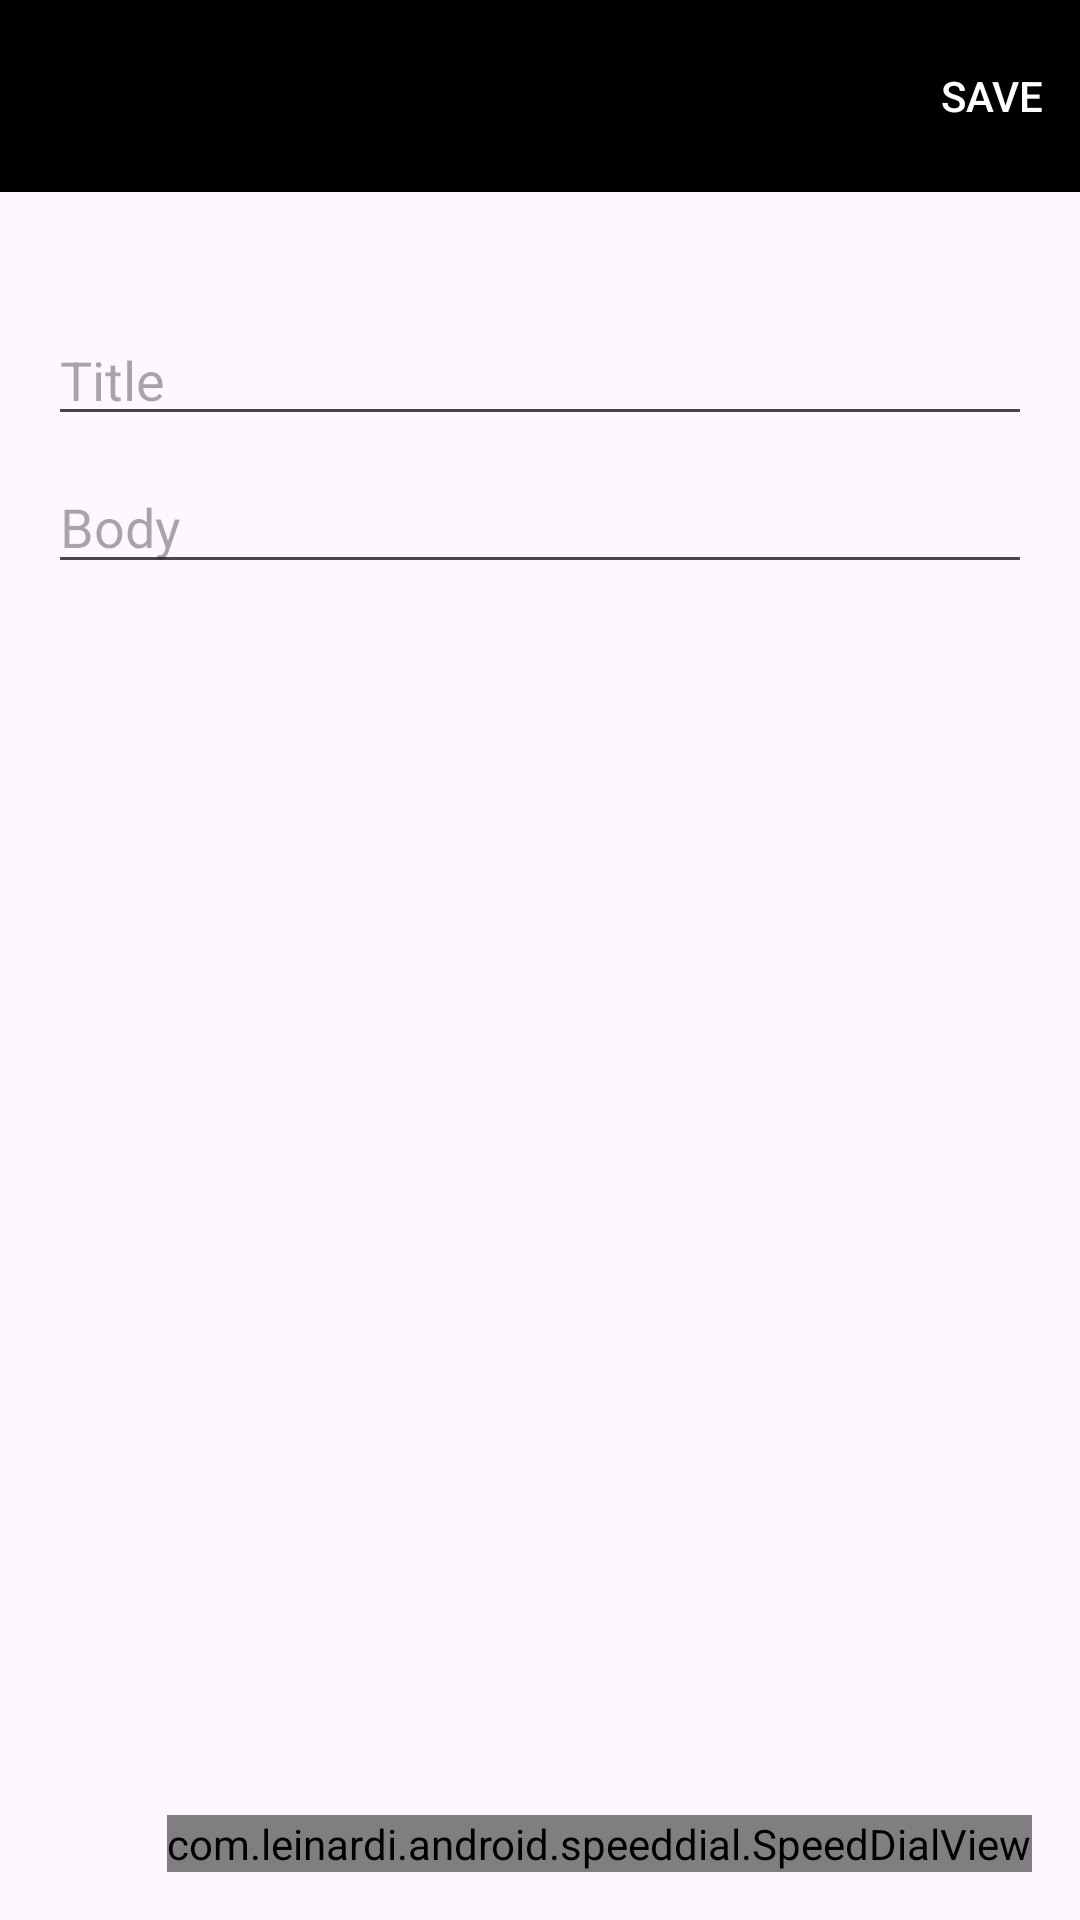

Produce the Android XML layout that renders to this screen, including the resource entries it uses.
<!-- AndroidManifest.xml: application theme Theme.Notes -->
<!-- res/layout/activity_make_note.xml -->
<?xml version="1.0" encoding="utf-8"?>
<androidx.constraintlayout.widget.ConstraintLayout xmlns:android="http://schemas.android.com/apk/res/android"
    xmlns:app="http://schemas.android.com/apk/res-auto"
    xmlns:tools="http://schemas.android.com/tools"
    android:id="@+id/main"
    android:layout_width="match_parent"
    android:layout_height="match_parent"
    tools:context=".MakeNote">

    <androidx.appcompat.widget.Toolbar
        android:id="@+id/toolbar"
        android:layout_width="match_parent"
        android:layout_height="?attr/actionBarSize"
        android:theme="@style/ThemeOverlay.AppCompat.Dark.ActionBar"
        android:background="@color/black"
        app:menu="@menu/menutoolbar"
        app:navigationIcon="@drawable/baseline_arrow_back_24"
        app:layout_constraintTop_toTopOf="parent" />

    











    <ScrollView
        android:layout_width="match_parent"
        android:layout_height="0dp"
        android:layout_marginTop="8dp"
        app:layout_constraintBottom_toBottomOf="parent"
        app:layout_constraintTop_toBottomOf="@+id/toolbar"
        app:layout_constraintVertical_bias="1.0"
        tools:layout_editor_absoluteX="16dp">

        <androidx.constraintlayout.widget.ConstraintLayout
            android:layout_width="match_parent"
            android:layout_height="wrap_content"
            android:padding="16dp">

            <EditText
                android:id="@+id/title"
                android:layout_width="match_parent"
                android:layout_height="wrap_content"
                android:layout_marginTop="16dp"
                android:hint="@string/title"

                android:inputType="text"
                app:layout_constraintTop_toTopOf="parent" />

            <EditText
                android:id="@+id/body"
                android:layout_width="match_parent"
                android:layout_height="match_parent"
                android:layout_marginTop="8dp"
                android:hint="@string/body"
                android:inputType="text"
                app:layout_constraintTop_toBottomOf="@+id/title" />

        </androidx.constraintlayout.widget.ConstraintLayout>


    </ScrollView>

    <com.leinardi.android.speeddial.SpeedDialView
        android:id="@+id/speedDial"
        android:layout_width="wrap_content"
        android:layout_height="wrap_content"
        android:layout_gravity="bottom|end"
        android:layout_margin="16dp"
        app:layout_constraintBottom_toBottomOf="parent"
        app:layout_constraintEnd_toEndOf="parent"
        app:sdMainFabClosedBackgroundColor="@color/white"
        app:sdMainFabClosedSrc="@drawable/baseline_add_24"
        app:sdMainFabOpenedSrc="@drawable/baseline_add_24"
        app:sdUseReverseAnimationOnClose="true" />

</androidx.constraintlayout.widget.ConstraintLayout>
<!-- resources referenced by this layout -->
<resources>
  <color name="black">#FF000000</color>
  <color name="white">#FFFFFFFF</color>
  <string name="body">Body</string>
  <string name="title">Title\n</string>
  <style name="Theme.Notes" parent="Base.Theme.Notes" />
  <style name="Base.Theme.Notes" parent="Theme.Material3.DayNight.NoActionBar">
          
          
          <item name="android:statusBarColor">@android:color/black</item>
          <item name="actionMenuTextColor">@color/white</item>
  
      </style>
</resources>
